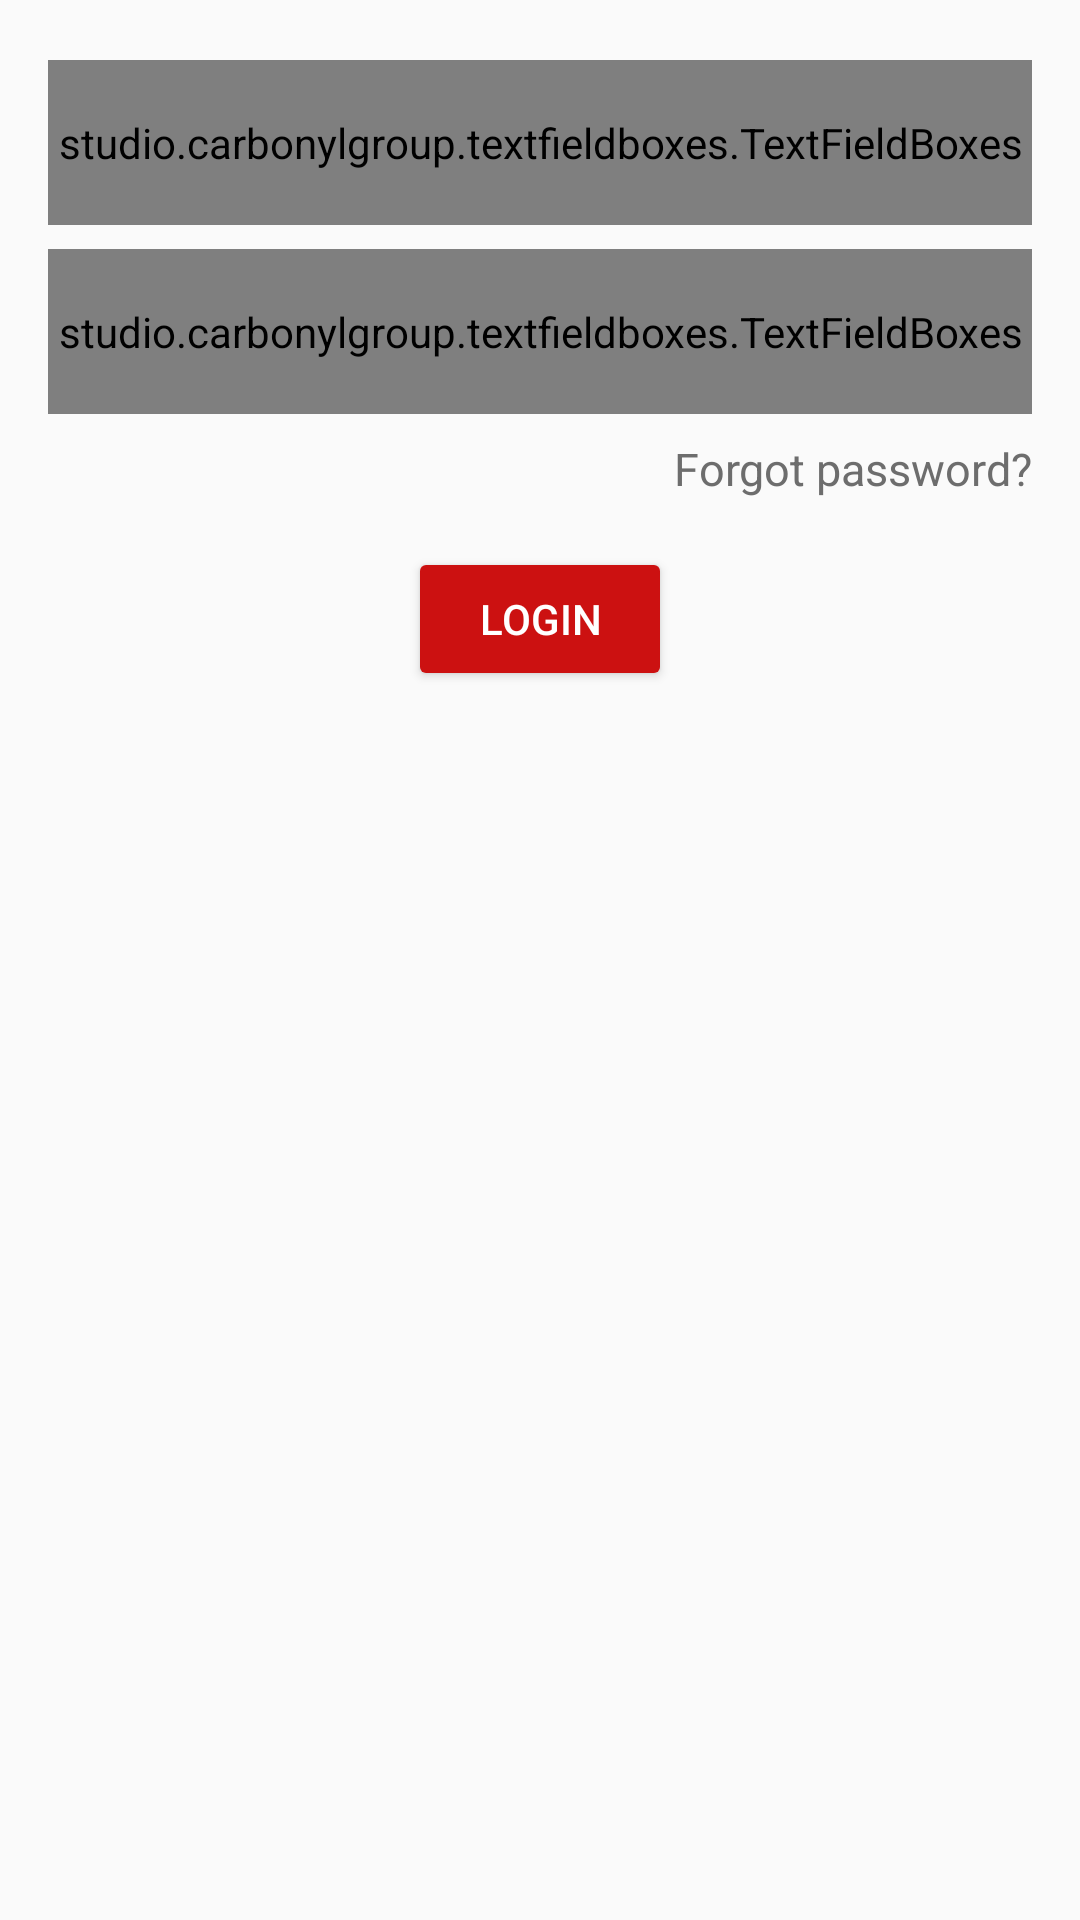

Reconstruct the res/layout file that produces this screen, plus the resources it refers to.
<!-- AndroidManifest.xml: application theme AppTheme -->
<!-- res/layout/fragment_login_layout.xml -->
<?xml version="1.0" encoding="utf-8"?>
<androidx.core.widget.NestedScrollView xmlns:android="http://schemas.android.com/apk/res/android"
    xmlns:tools="http://schemas.android.com/tools"
    android:layout_width="match_parent"
    android:layout_height="wrap_content"
    xmlns:app="http://schemas.android.com/apk/res-auto"
    tools:context=".Activities.LoginLayout"
    android:focusableInTouchMode="true">

        <LinearLayout
            android:layout_width="match_parent"
            android:layout_height="wrap_content"
            android:orientation="vertical">

            <studio.carbonylgroup.textfieldboxes.TextFieldBoxes
                android:id="@+id/text_field_boxes"
                android:layout_width="match_parent"
                android:layout_height="55dp"
                android:layout_marginTop="20dp"
                android:layout_marginStart="16dp"
                android:layout_marginEnd="16dp"
                android:layout_marginBottom="8dp"
                app:labelText="Username"
                app:panelBackgroundColor="#1ac2c2c2"
                app:primaryColor="#012643"
                app:iconSignifier="@drawable/logindrawable"
                >

                <studio.carbonylgroup.textfieldboxes.ExtendedEditText
                    android:id="@+id/inputSearchEditText"
                    android:layout_width="wrap_content"
                    android:layout_height="wrap_content"
                    android:textColor="#000"
                    />

            </studio.carbonylgroup.textfieldboxes.TextFieldBoxes>

            <studio.carbonylgroup.textfieldboxes.TextFieldBoxes
                android:id="@+id/text_field_boxes2"
                android:layout_width="match_parent"
                android:layout_height="55dp"
                android:layout_marginStart="16dp"
                android:layout_marginEnd="16dp"
                android:layout_marginBottom="8dp"
                app:panelBackgroundColor="#1ac2c2c2"
                app:labelText="Password"
                app:primaryColor="#012643"
                app:endIcon="@drawable/visible"
                app:iconSignifier="@drawable/loginpassdrawable"
                app:hasFocus="false"
                >

                <studio.carbonylgroup.textfieldboxes.ExtendedEditText
                    android:id="@+id/inputSearchEditText2"
                    android:layout_width="wrap_content"
                    android:layout_height="wrap_content"
                    android:textColor="#000"
                    android:inputType="textPassword"

                    />

            </studio.carbonylgroup.textfieldboxes.TextFieldBoxes>

            <TextView
                android:id="@+id/forgotpassword"
                android:layout_width="wrap_content"
                android:layout_height="wrap_content"
                android:text="Forgot password?"
                android:layout_gravity="end"
                android:layout_marginEnd="16dp"
                android:textSize="15sp"
                android:textColor="#6D6D6D"
                android:layout_marginBottom="16dp"/>

            <Button
                android:id="@+id/loginbutton"
                android:layout_width="wrap_content"
                android:layout_height="wrap_content"
                android:layout_gravity="center_horizontal"
                android:layout_marginStart="8dp"
                android:layout_marginEnd="8dp"
                android:layout_marginBottom="5dp"
                android:backgroundTint="#cc1111"
                android:text="@string/login"
                android:textColor="#fff"
                android:elevation="1dp"/>


            <Space
                android:layout_width="match_parent"
                android:layout_height="20dp" />
        </LinearLayout>
</androidx.core.widget.NestedScrollView>
<!-- resources referenced by this layout -->
<resources>
  <!-- drawable loginpassdrawable: png bitmap (drawable-hdpi, 300 bytes) -->
  <!-- drawable visible: png bitmap (drawable-hdpi, 479 bytes) -->
  <string name="login">Login</string>
  <style name="AppTheme" parent="Theme.AppCompat.Light">
          
          <item name="colorPrimary">@color/colorPrimary</item>
          <item name="colorPrimaryDark">@color/colorPrimaryDark</item>
          <item name="colorAccent">@color/colorAccent</item>
          <item name="android:textColorPrimary">#000000</item>
          <item name="android:windowLightStatusBar">true</item>
          <item name="android:titleTextColor">#000000</item>
          <item name="textColorAlertDialogListItem">#000000</item>
      </style>
  <color name="colorPrimary">#fff</color>
  <color name="colorPrimaryDark">#f4f4f4</color>
  <color name="colorAccent">#000000</color>
</resources>
